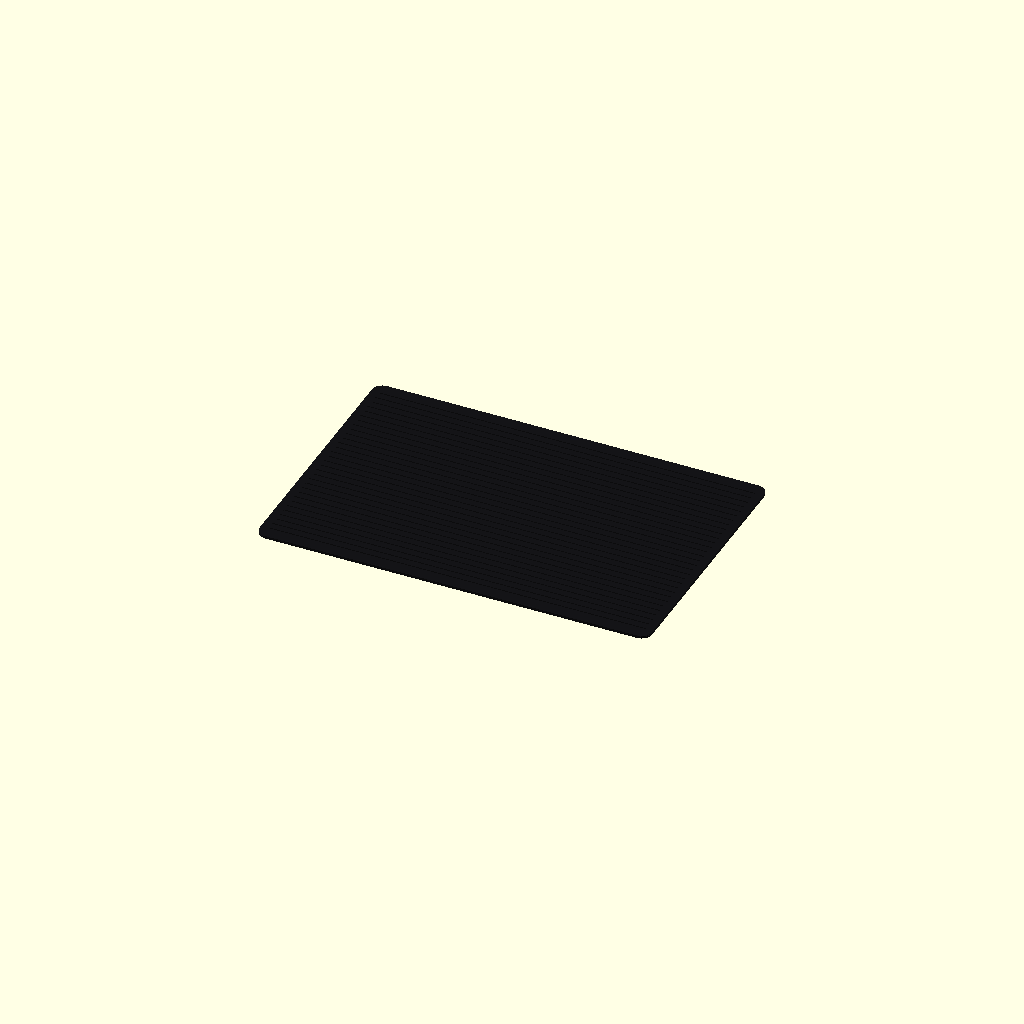
Cell 1: rendered with the file's own defaults.
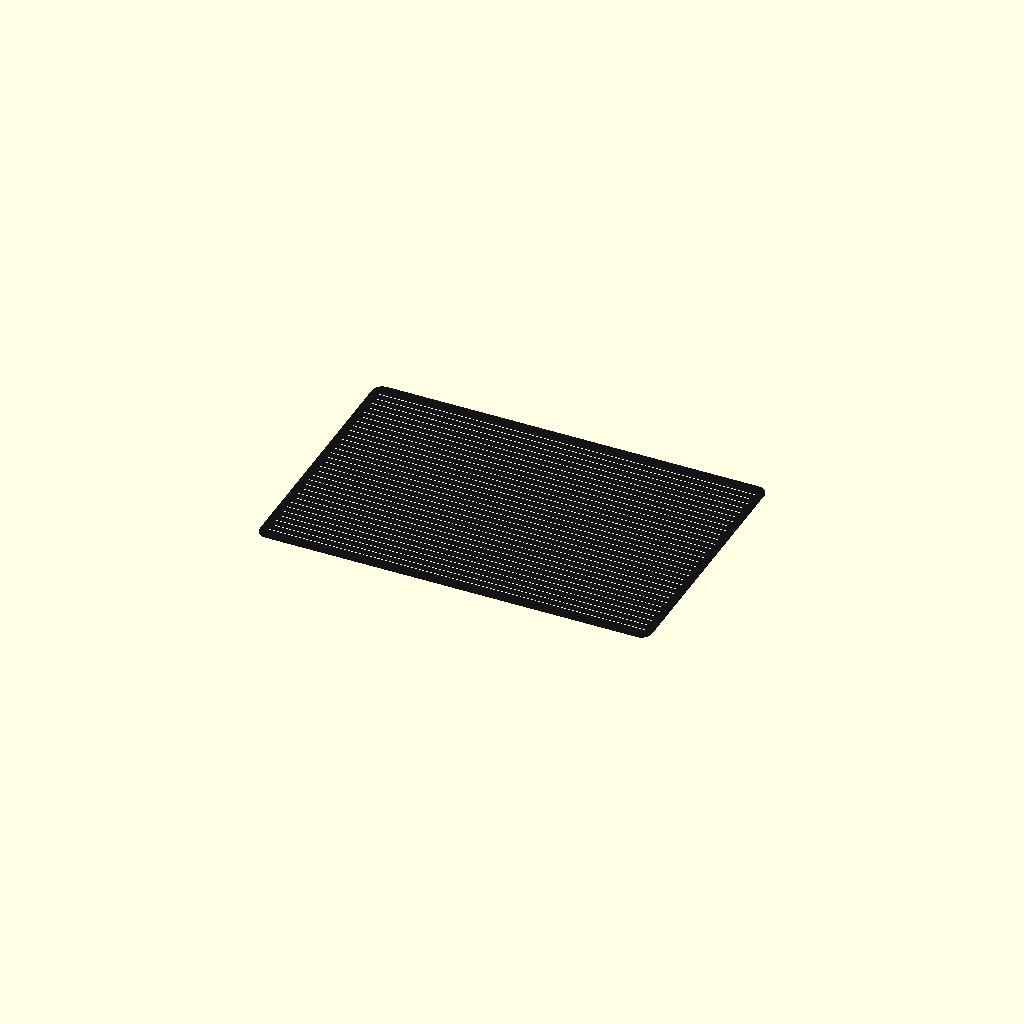
Cell 2: sheet_thickness = 0.5 (everything else at default).
All cells are drawn from one camera (rotation 55°, 0°, 25°, orthographic, colour scheme Cornfield), so only the parameter changes between them.
OpenSCAD source file results/craft/scad/sheet__CF2.scad:
// Parameters
sheet_length = 300; //[150:600:1]
sheet_width = 200;  //[100:400:1]
sheet_thickness = 2; //[1:6:0.5]
corner_radius = 8;  //[2:20:1]
edge_chamfer = 0.8; //[0.2:3:0.1]
texture_depth = 0.15; //[0.05:0.4:0.01]
texture_pitch = 6;  //[3:12:0.5]
texture_groove_width = 1.2; //[0.5:3:0.1]
texture_margin = 6; //[0:20:1]
overlap = 1;        //[0.5:2:0.1]

$fn = 96;

// Helpers
function clamp(v, lo, hi) = v < lo ? lo : (v > hi ? hi : v);

// Rounded rectangle sheet (single connected solid)
module rounded_sheet(L, W, T, R) {
  R2 = clamp(R, 0, min(L, W)/2 - 0.01);
  linear_extrude(height=T, center=true, convexity=10)
    offset(r=R2)
      square([L - 2*R2, W - 2*R2], center=true);
}

// Chamfer by subtracting wedges along all 4 edges (keeps solid connected)
module chamfered_sheet(L, W, T, R, C) {
  C2 = clamp(C, 0, T/2 - 0.001);
  difference() {
    rounded_sheet(L, W, T, R);

    // Long edges (along X)
    for (sy = [-1, 1]) {
      translate([0, sy*(W/2 - C2/2), 0])
        rotate([0, sy*90, 0])
          linear_extrude(height=L + 2*overlap, center=true, convexity=10)
            polygon(points=[[0,0],[C2,0],[0,T]]);
    }

    // Short edges (along Y)
    for (sx = [-1, 1]) {
      translate([sx*(L/2 - C2/2), 0, 0])
        rotate([0, -sx*90, 90])
          linear_extrude(height=W + 2*overlap, center=true, convexity=10)
            polygon(points=[[0,0],[C2,0],[0,T]]);
    }
  }
}

// Surface texture grooves (subtractive, shallow)
module texture_grooves(L, W, T) {
  usable_w = W - 2*texture_margin;
  usable_l = L - 2*texture_margin;
  if (usable_w > 0 && usable_l > 0) {
    n = floor(usable_w / texture_pitch);
    for (k = [-n:n]) {
      y = k * texture_pitch;
      if (abs(y) <= usable_w/2 - texture_groove_width/2) {
        translate([0, y, T/2 - texture_depth/2])
          cube([usable_l, texture_groove_width, texture_depth + overlap], center=true);
      }
    }
  }
}

// Final sheet
module final_sheet() {
  difference() {
    chamfered_sheet(sheet_length, sheet_width, sheet_thickness, corner_radius, edge_chamfer);
    texture_grooves(sheet_length, sheet_width, sheet_thickness);
  }
}

// Render
color([0.08, 0.08, 0.09])
final_sheet();
Parameter table extracted from the source (name, type, default, range or options):
sheet_length: number, default 300, range 1 to 150, step 600
sheet_width: number, default 200, range 1 to 100, step 400
sheet_thickness: number, default 2, range 0.5 to 1, step 6
corner_radius: number, default 8, range 1 to 2, step 20
edge_chamfer: number, default 0.8, range 0.1 to 0.2, step 3
texture_depth: number, default 0.15, range 0.01 to 0.05, step 0.4
texture_pitch: number, default 6, range 0.5 to 3, step 12
texture_groove_width: number, default 1.2, range 0.1 to 0.5, step 3
texture_margin: number, default 6, range 0 to 1, step 20
overlap: number, default 1, range 0.1 to 0.5, step 2
